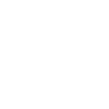
t = 0.00 s
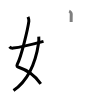
t = 3.50 s
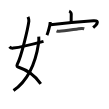
t = 6.75 s
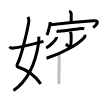
t = 10.25 s
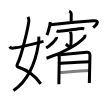
t = 13.50 s
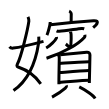
t = 17.00 s

The animated SVG that drew these frames (rendered in a browser with its animation timeline set to each time). Animation: 17 SMIL elements (animate=17); one cycle of 17.00 s.

<svg width="109px" height="109px" viewBox="0 0 px 109px" xmlns="http://www.w3.org/2000/svg" xmlns:xlink="http://www.w3.org/1999/xlink" xml:space="preserve" version="1.1"  baseProfile="full">
<path d="M27.98,16.87c0.39,1.04,1.08,2.74,0.89,4.24c-0.98,7.39-7.31,34.65-11.63,43.29c-0.89,1.77,0.4,2.46,0.89,2.63c9.38,3.22,17.38,9.12,22.63,16.75" style="fill:none;stroke:black;stroke-width:3;opacity:0">
  <animate attributeType="CSS" attributeName="opacity" from="0" to="1" begin="0s" dur="1s" repeatCount="Indefinite" fill="freeze" />
</path>
<path d="M38.76,36.64c0.08,1.28,0.13,4.4-0.15,6.27C36.33,57.96,29.76,79.3,13.5,90.5" style="fill:none;stroke:black;stroke-width:3;opacity:0">
  <animate attributeType="CSS" attributeName="opacity" from="0" to="1" begin="1s" dur="1s" repeatCount="Indefinite" fill="freeze" />
</path>
<path d="M9.5,46.72c0.75,0.94,1.75,1.62,3.75,1.39c2.15-0.24,21.34-4.35,30.25-6.73" style="fill:none;stroke:black;stroke-width:3;opacity:0">
  <animate attributeType="CSS" attributeName="opacity" from="0" to="1" begin="2s" dur="1s" repeatCount="Indefinite" fill="freeze" />
</path>
<path d="M69.15,11.05c0.87,0.34,2.11,2.02,2.09,3c-0.06,3.1-0.06,5.13-0.07,7.96" style="fill:none;stroke:black;stroke-width:3;opacity:0">
  <animate attributeType="CSS" attributeName="opacity" from="0" to="1" begin="3s" dur="1s" repeatCount="Indefinite" fill="freeze" />
</path>
<path d="M50.24,21.89c0,2.77-2.39,11.31-3.3,13.16" style="fill:none;stroke:black;stroke-width:3;opacity:0">
  <animate attributeType="CSS" attributeName="opacity" from="0" to="1" begin="4s" dur="1s" repeatCount="Indefinite" fill="freeze" />
</path>
<path d="M50.56,24.7c6.28-0.79,37.81-3.6,42.9-3.9c7.97-0.47,1.69,5.2-0.3,6.89" style="fill:none;stroke:black;stroke-width:3;opacity:0">
  <animate attributeType="CSS" attributeName="opacity" from="0" to="1" begin="5s" dur="1s" repeatCount="Indefinite" fill="freeze" />
</path>
<path d="M56.58,30.81c0.73,0.35,2.05,0.39,2.78,0.35c4.94-0.25,18.3-2.31,22.32-2.65c1.2-0.1,1.93,0.17,2.54,0.35" style="fill:none;stroke:black;stroke-width:3;opacity:0">
  <animate attributeType="CSS" attributeName="opacity" from="0" to="1" begin="6s" dur="1s" repeatCount="Indefinite" fill="freeze" />
</path>
<path d="M70.36,31.71c0.05,0.23,0.69,1.22,0.74,2.72c0.24,7.16-0.15,6.53-0.15,8.97c0,6.92-4.24,1.24-5.12,0.62" style="fill:none;stroke:black;stroke-width:3;opacity:0">
  <animate attributeType="CSS" attributeName="opacity" from="0" to="1" begin="7s" dur="1s" repeatCount="Indefinite" fill="freeze" />
</path>
<path d="M56.45,37.04c0.03,0.26,0.11,0.68-0.06,1.04c-1.18,2.58-6.16,7.55-10.21,9.93" style="fill:none;stroke:black;stroke-width:3;opacity:0">
  <animate attributeType="CSS" attributeName="opacity" from="0" to="1" begin="8s" dur="1s" repeatCount="Indefinite" fill="freeze" />
</path>
<path d="M84.92,34.8c0.1,0.55,0.01,1.95-0.62,2.65C78.61,43.72,64.75,52.5,46.5,58.28" style="fill:none;stroke:black;stroke-width:3;opacity:0">
  <animate attributeType="CSS" attributeName="opacity" from="0" to="1" begin="9s" dur="1s" repeatCount="Indefinite" fill="freeze" />
</path>
<path d="M58.05,54.4c0.8,1.03,1.21,1.76,1.21,3.44c0,3.81-0.36,15.43-0.36,26.46" style="fill:none;stroke:black;stroke-width:3;opacity:0">
  <animate attributeType="CSS" attributeName="opacity" from="0" to="1" begin="10s" dur="1s" repeatCount="Indefinite" fill="freeze" />
</path>
<path d="M60.09,54.81c2.79-0.21,24.06-2.35,26.61-2.6c2.12-0.21,3.25,1.16,3.25,2.73c0,3.84-0.62,26.78-0.62,28.05" style="fill:none;stroke:black;stroke-width:3;opacity:0">
  <animate attributeType="CSS" attributeName="opacity" from="0" to="1" begin="11s" dur="1s" repeatCount="Indefinite" fill="freeze" />
</path>
<path d="M59.32,63.42c5.22-0.32,25.46-1.76,29.93-1.76" style="fill:none;stroke:black;stroke-width:3;opacity:0">
  <animate attributeType="CSS" attributeName="opacity" from="0" to="1" begin="12s" dur="1s" repeatCount="Indefinite" fill="freeze" />
</path>
<path d="M59.55,72.59c7.87-0.61,21.39-1.86,29.74-1.98" style="fill:none;stroke:black;stroke-width:3;opacity:0">
  <animate attributeType="CSS" attributeName="opacity" from="0" to="1" begin="13s" dur="1s" repeatCount="Indefinite" fill="freeze" />
</path>
<path d="M59.19,82.38c7.88-0.46,22.92-2.17,30.1-2.17" style="fill:none;stroke:black;stroke-width:3;opacity:0">
  <animate attributeType="CSS" attributeName="opacity" from="0" to="1" begin="14s" dur="1s" repeatCount="Indefinite" fill="freeze" />
</path>
<path d="M66.34,85.34c0.38,0.92-0.25,2.17-1,2.84c-2.27,2.02-8.77,6.49-13.31,8.88" style="fill:none;stroke:black;stroke-width:3;opacity:0">
  <animate attributeType="CSS" attributeName="opacity" from="0" to="1" begin="15s" dur="1s" repeatCount="Indefinite" fill="freeze" />
</path>
<path d="M79.25,86.86c6.48,3.14,14.14,8.83,15.91,11.58" style="fill:none;stroke:black;stroke-width:3;opacity:0">
  <animate attributeType="CSS" attributeName="opacity" from="0" to="1" begin="16s" dur="1s" repeatCount="Indefinite" fill="freeze" />
</path>
</svg>
